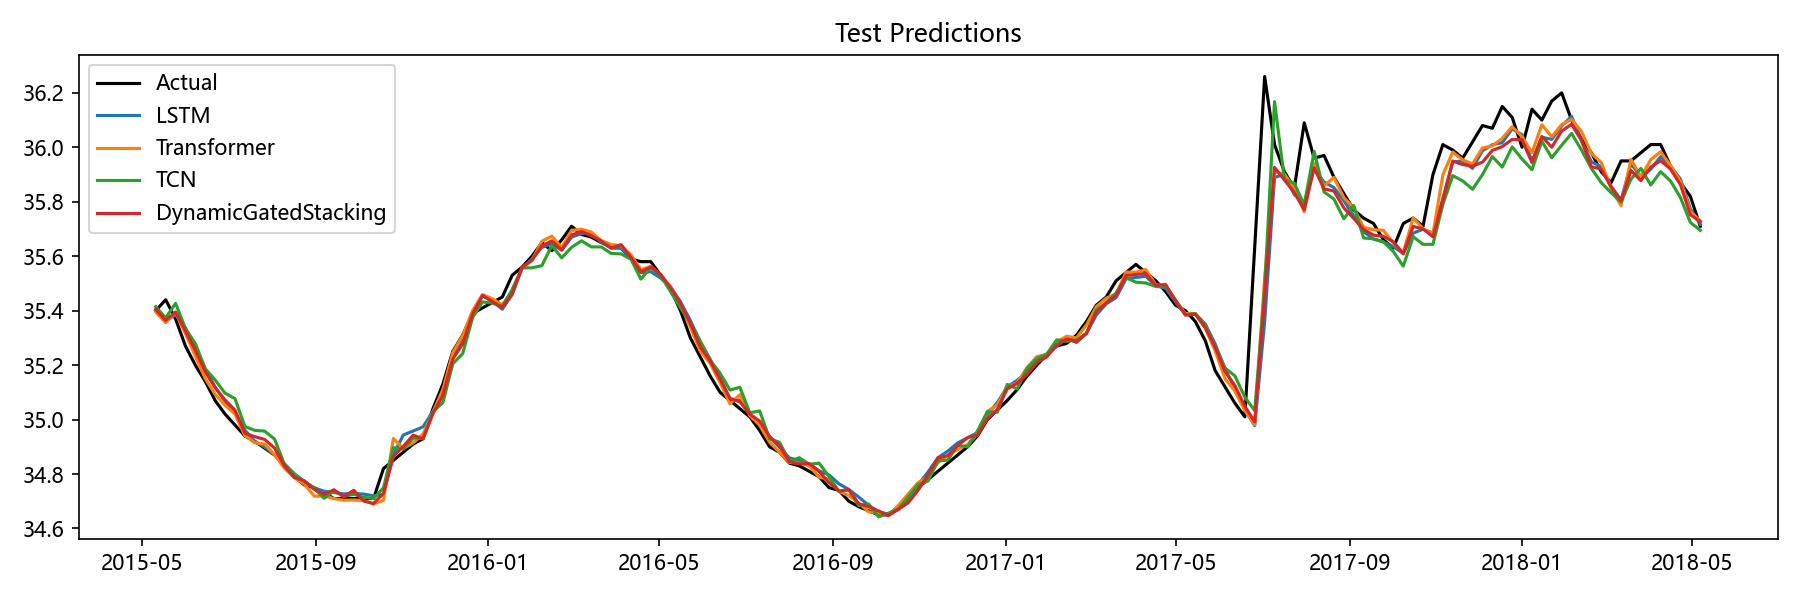

The data file committed next to this chart (first rows):
Date, Actual, LSTM, Transformer, TCN, Aquifer, DynamicGatedStacking
2015-05-11, 35.4, 35.4, 35.4, 35.41, 孔隙水4, 35.41
2015-05-18, 35.44, 35.36, 35.36, 35.37, 孔隙水4, 35.36
2015-05-25, 35.37, 35.38, 35.39, 35.43, 孔隙水4, 35.39
2015-06-01, 35.27, 35.34, 35.32, 35.33, 孔隙水4, 35.33
2015-06-08, 35.2, 35.27, 35.23, 35.28, 孔隙水4, 35.25
2015-06-15, 35.14, 35.19, 35.15, 35.19, 孔隙水4, 35.18
2015-06-22, 35.07, 35.12, 35.09, 35.15, 孔隙水4, 35.12
2015-06-29, 35.02, 35.07, 35.05, 35.1, 孔隙水4, 35.07
2015-07-06, 34.98, 35.03, 35.02, 35.08, 孔隙水4, 35.03
2015-07-13, 34.94, 34.96, 34.94, 34.97, 孔隙水4, 34.95
2015-07-20, 34.92, 34.92, 34.91, 34.96, 孔隙水4, 34.94
2015-07-27, 34.9, 34.9, 34.91, 34.96, 孔隙水4, 34.93
2015-08-03, 34.87, 34.87, 34.87, 34.93, 孔隙水4, 34.9
2015-08-10, 34.83, 34.84, 34.82, 34.83, 孔隙水4, 34.83
2015-08-17, 34.79, 34.8, 34.79, 34.8, 孔隙水4, 34.79
2015-08-24, 34.76, 34.77, 34.76, 34.77, 孔隙水4, 34.78
2015-08-31, 34.75, 34.75, 34.72, 34.75, 孔隙水4, 34.74
2015-09-07, 34.73, 34.74, 34.72, 34.71, 孔隙水4, 34.72
2015-09-14, 34.71, 34.73, 34.71, 34.74, 孔隙水4, 34.74
2015-09-21, 34.71, 34.73, 34.7, 34.72, 孔隙水4, 34.72
2015-09-28, 34.71, 34.73, 34.7, 34.73, 孔隙水4, 34.74
2015-10-05, 34.71, 34.73, 34.7, 34.71, 孔隙水4, 34.7
2015-10-12, 34.71, 34.72, 34.69, 34.71, 孔隙水4, 34.69
2015-10-19, 34.82, 34.72, 34.7, 34.75, 孔隙水4, 34.73
2015-10-26, 34.85, 34.87, 34.93, 34.9, 孔隙水4, 34.86
2015-11-02, 34.88, 34.94, 34.89, 34.89, 孔隙水4, 34.9
2015-11-09, 34.91, 34.96, 34.91, 34.93, 孔隙水4, 34.94
2015-11-16, 34.93, 34.97, 34.95, 34.93, 孔隙水4, 34.93
2015-11-23, 35.04, 35.03, 35.03, 35.03, 孔隙水4, 35.02
2015-11-30, 35.13, 35.1, 35.11, 35.06, 孔隙水4, 35.09
2015-12-07, 35.25, 35.23, 35.25, 35.2, 孔隙水4, 35.22
2015-12-14, 35.31, 35.3, 35.31, 35.24, 孔隙水4, 35.28
2015-12-21, 35.39, 35.39, 35.4, 35.37, 孔隙水4, 35.39
2015-12-28, 35.41, 35.45, 35.46, 35.43, 孔隙水4, 35.46
2016-01-04, 35.43, 35.44, 35.44, 35.43, 孔隙水4, 35.43
2016-01-11, 35.45, 35.41, 35.42, 35.42, 孔隙水4, 35.41
2016-01-18, 35.53, 35.46, 35.47, 35.48, 孔隙水4, 35.46
2016-01-25, 35.56, 35.56, 35.56, 35.56, 孔隙水4, 35.56
2016-02-01, 35.6, 35.59, 35.58, 35.56, 孔隙水4, 35.58
2016-02-08, 35.65, 35.63, 35.66, 35.57, 孔隙水4, 35.64
2016-02-15, 35.62, 35.65, 35.67, 35.64, 孔隙水4, 35.66
2016-02-22, 35.66, 35.62, 35.63, 35.59, 孔隙水4, 35.62
2016-02-29, 35.71, 35.67, 35.7, 35.63, 孔隙水4, 35.68
2016-03-07, 35.68, 35.68, 35.7, 35.66, 孔隙水4, 35.69
2016-03-14, 35.67, 35.68, 35.69, 35.63, 孔隙水4, 35.68
2016-03-21, 35.65, 35.65, 35.66, 35.63, 孔隙水4, 35.66
2016-03-28, 35.64, 35.63, 35.64, 35.61, 孔隙水4, 35.63
2016-04-04, 35.63, 35.63, 35.64, 35.61, 孔隙水4, 35.64
2016-04-11, 35.59, 35.59, 35.61, 35.59, 孔隙水4, 35.6
2016-04-18, 35.58, 35.54, 35.55, 35.52, 孔隙水4, 35.54
2016-04-25, 35.58, 35.54, 35.56, 35.56, 孔隙水4, 35.56
2016-05-02, 35.53, 35.52, 35.53, 35.53, 孔隙水4, 35.53
2016-05-09, 35.48, 35.49, 35.49, 35.47, 孔隙水4, 35.48
2016-05-16, 35.4, 35.43, 35.42, 35.41, 孔隙水4, 35.43
2016-05-23, 35.3, 35.36, 35.34, 35.35, 孔隙水4, 35.35
2016-05-30, 35.23, 35.29, 35.25, 35.29, 孔隙水4, 35.27
2016-06-06, 35.16, 35.22, 35.21, 35.22, 孔隙水4, 35.21
2016-06-13, 35.1, 35.15, 35.14, 35.17, 孔隙水4, 35.15
2016-06-20, 35.07, 35.08, 35.06, 35.11, 孔隙水4, 35.08
2016-06-27, 35.04, 35.07, 35.09, 35.12, 孔隙水4, 35.07
... 97 more rows
